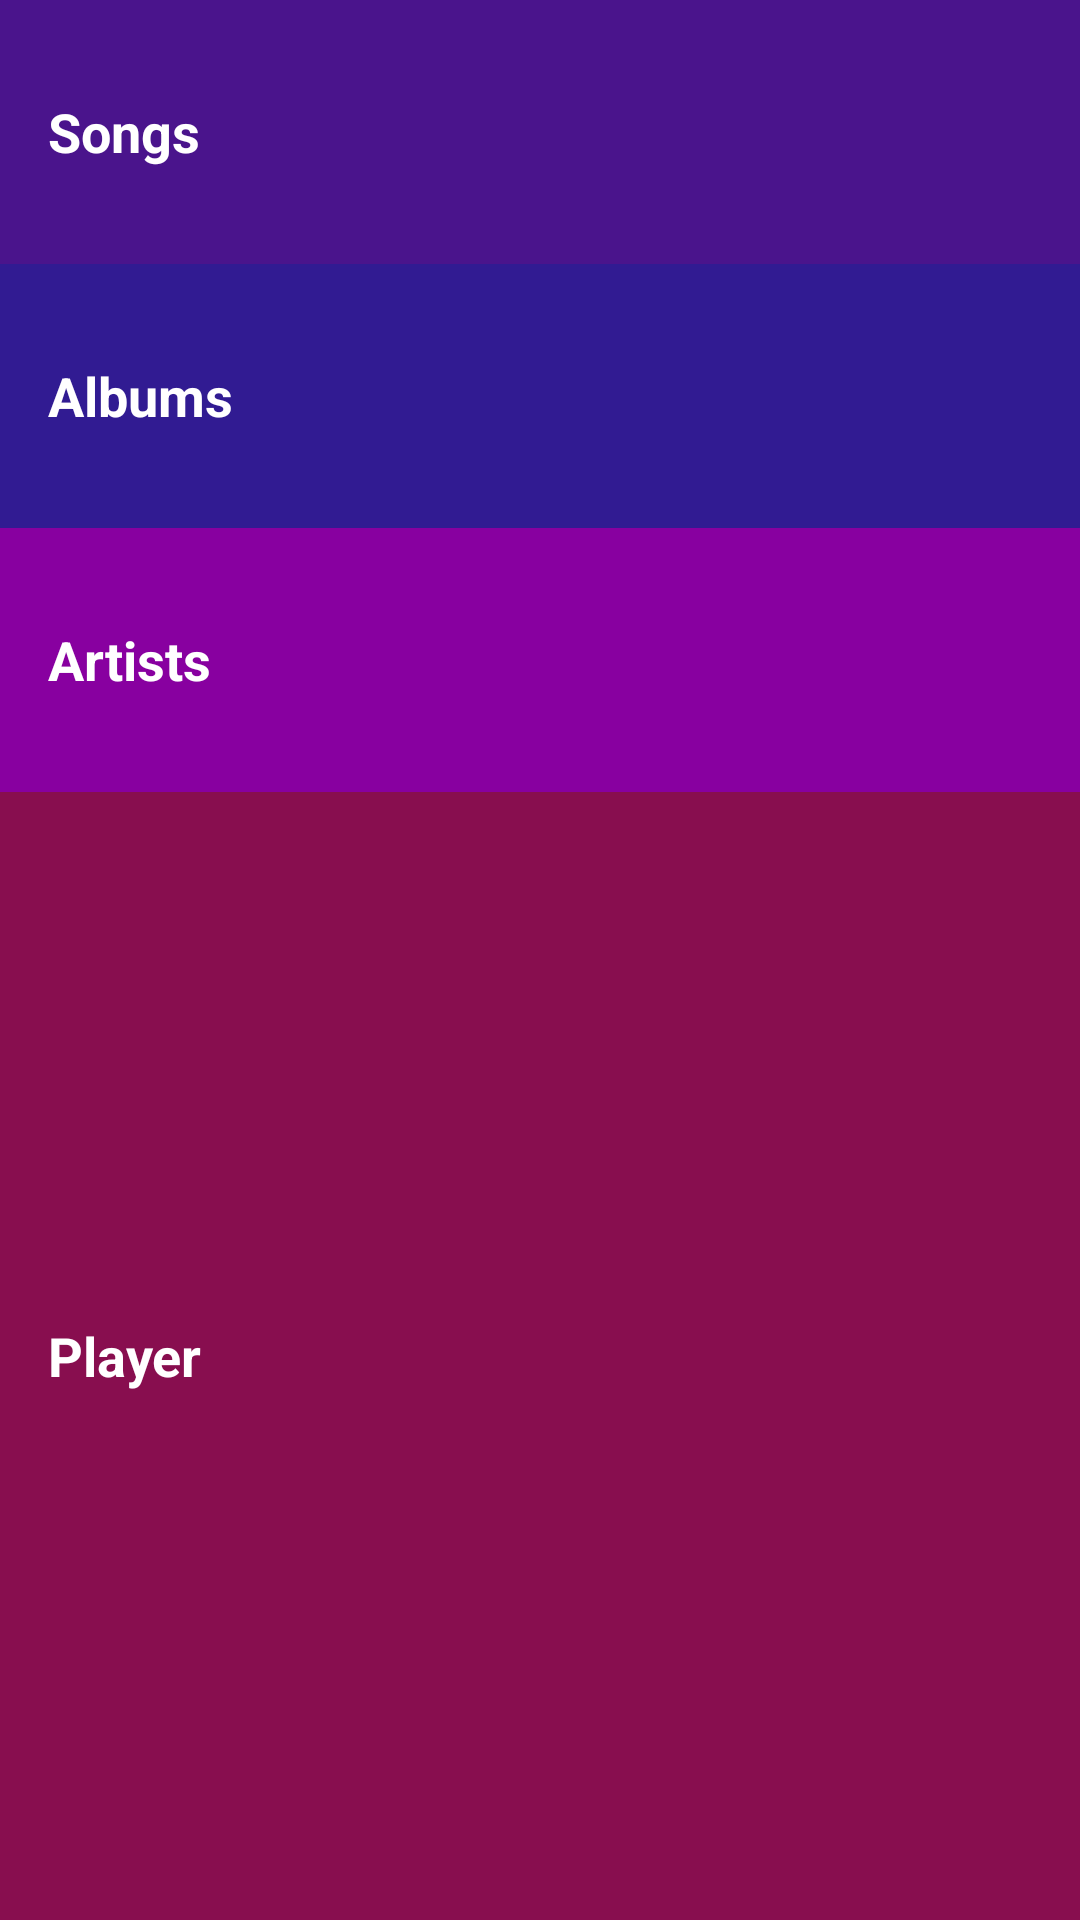

Android layout source for this screen:
<!-- AndroidManifest.xml: application theme AppTheme -->
<!-- res/layout/activity_main.xml -->
<LinearLayout
    xmlns:android="http://schemas.android.com/apk/res/android"
    xmlns:tools="http://schemas.android.com/tools"
    android:layout_width="match_parent"
    android:layout_height="match_parent"
     android:orientation="vertical"
    tools:context="com.example.android.musicplayerdesign.MainActivity">

    <TextView
        android:id="@+id/songs"
        style="@style/CategoryStyle"
        android:background="@color/category_songs"
        android:text="@string/category_songs"
        />

    <TextView
        android:id="@+id/albums"
        style="@style/CategoryStyle"
        android:background="@color/category_albums"
        android:text="@string/category_albums"
        />

    <TextView
        android:id="@+id/artists"
        style="@style/CategoryStyle"
        android:background="@color/category_artists"
        android:text="@string/category_artists"
        />

    <TextView
        android:id="@+id/player"
        style="@style/CategoryStyle"
        android:background="@color/category_player"
        android:text="@string/category_player"
        android:layout_weight="2"
        />

</LinearLayout>
<!-- resources referenced by this layout -->
<resources>
  <color name="category_albums">#311B92</color>
  <color name="category_artists">#8800A0</color>
  <color name="category_player">#880E4F</color>
  <color name="category_songs">#4A148C</color>
  <string name="category_albums">Albums</string>
  <string name="category_artists">Artists</string>
  <string name="category_player">Player</string>
  <string name="category_songs">Songs</string>
  <style name="CategoryStyle">
          <item name="android:layout_width">match_parent</item>
          <item name="android:layout_height">@dimen/list_item_height</item>
          <item name="android:gravity">center_vertical</item>
          <item name="android:padding">16dp</item>
          <item name="android:textColor">@android:color/white</item>
          <item name="android:textStyle">bold</item>
          <item name="android:textAppearance">?android:textAppearanceMedium</item>
      </style>
  <style name="AppTheme" parent="Base.Theme.AppCompat.Light.DarkActionBar">
          <item name="colorPrimary">@color/colorPrimary</item>
          <item name="colorPrimaryDark">@color/colorPrimaryDark</item>
      </style>
  <dimen name="list_item_height">88dp</dimen>
  <color name="colorPrimary">#3F51B5</color>
  <color name="colorPrimaryDark">#303F9F</color>
</resources>
